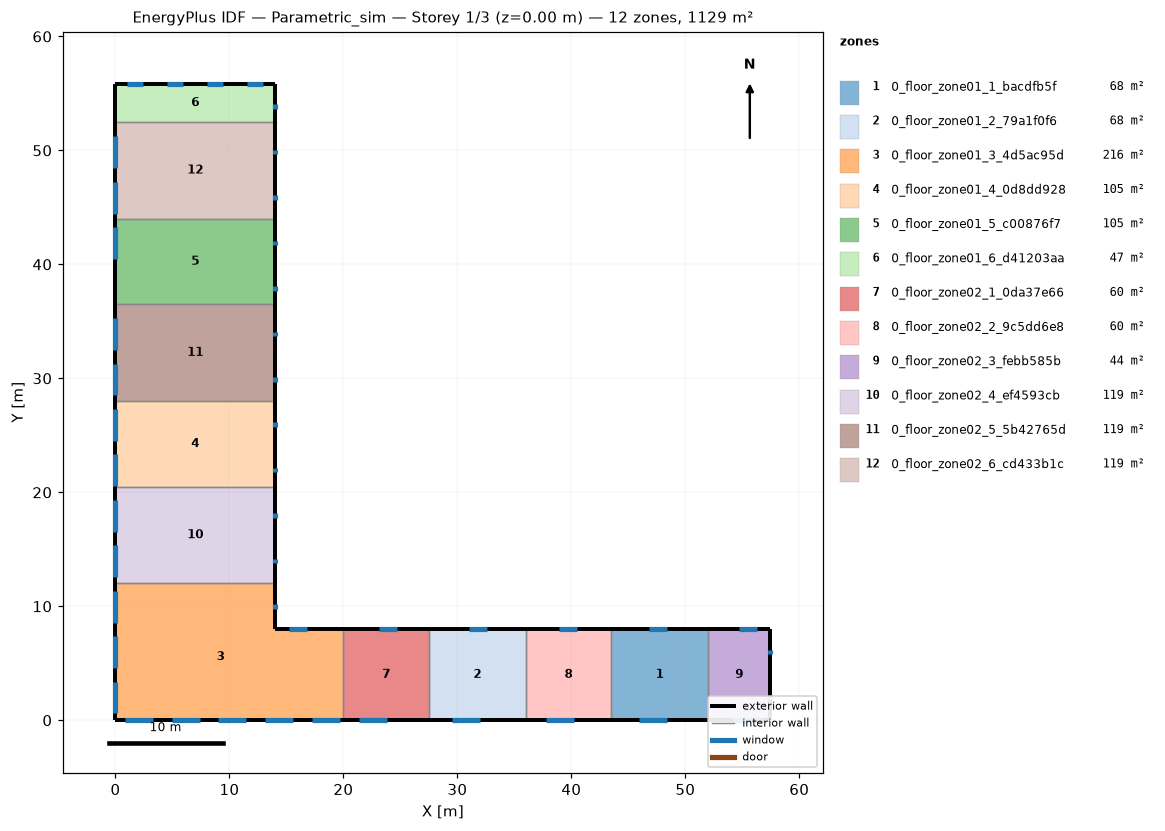
=== STOREY PLAN SPEC (per zone: floor XY polygon, exterior-wall plan segments, windows/doors) ===
zone 1: 0_floor_zone01_1_bacdfb5f  (68.0 m²)
  floor: (52.00, 8.00) (52.00, 0.00) (43.50, 0.00) (43.50, 8.00)
  exterior wall: (52.00, 8.00) – (43.50, 8.00)  [8.5 m]
    window: (48.37, 8.00) – (46.79, 8.00)  [1.6 m²]
  exterior wall: (43.50, 0.00) – (52.00, 0.00)  [8.5 m]
    window: (45.97, 0.00) – (48.43, 0.00)  [2.5 m²]
  interior walls: 2
zone 2: 0_floor_zone01_2_79a1f0f6  (68.0 m²)
  floor: (36.00, 8.00) (36.00, 0.00) (27.50, 0.00) (27.50, 8.00)
  exterior wall: (36.00, 8.00) – (27.50, 8.00)  [8.5 m]
    window: (32.57, 8.00) – (30.99, 8.00)  [1.6 m²]
  exterior wall: (27.50, 0.00) – (36.00, 0.00)  [8.5 m]
    window: (29.55, 0.00) – (32.01, 0.00)  [2.5 m²]
  interior walls: 2
zone 3: 0_floor_zone01_3_4d5ac95d  (216.0 m²)
  floor: (20.00, 8.00) (20.00, 0.00) (0.00, 0.00) (0.00, 12.00) (14.00, 12.00) (14.00, 8.00)
  exterior wall: (20.00, 8.00) – (14.00, 8.00)  [6.0 m]
    window: (16.77, 8.00) – (15.19, 8.00)  [1.6 m²]
  exterior wall: (14.00, 8.00) – (14.00, 12.00)  [4.0 m]
    window: (14.00, 9.79) – (14.00, 10.19)  [0.4 m²]
  exterior wall: (0.00, 12.00) – (0.00, 0.00)  [12.0 m]
    window: (0.00, 3.39) – (0.00, 0.60)  [2.8 m²]
    window: (0.00, 7.38) – (0.00, 4.59)  [2.8 m²]
    window: (0.00, 11.36) – (0.00, 8.57)  [2.8 m²]
  exterior wall: (0.00, 0.00) – (20.00, 0.00)  [20.0 m]
    window: (17.24, 0.00) – (19.70, 0.00)  [2.5 m²]
    window: (13.13, 0.00) – (15.60, 0.00)  [2.5 m²]
    window: (9.03, 0.00) – (11.49, 0.00)  [2.5 m²]
    window: (4.93, 0.00) – (7.39, 0.00)  [2.5 m²]
    window: (0.82, 0.00) – (3.28, 0.00)  [2.5 m²]
  interior walls: 2
zone 4: 0_floor_zone01_4_0d8dd928  (105.0 m²)
  floor: (14.00, 28.00) (14.00, 20.50) (0.00, 20.50) (0.00, 28.00)
  exterior wall: (14.00, 20.50) – (14.00, 28.00)  [7.5 m]
    window: (14.00, 25.73) – (14.00, 26.13)  [0.4 m²]
    window: (14.00, 21.75) – (14.00, 22.15)  [0.4 m²]
  exterior wall: (0.00, 28.00) – (0.00, 20.50)  [7.5 m]
    window: (0.00, 23.33) – (0.00, 20.54)  [2.8 m²]
    window: (0.00, 27.31) – (0.00, 24.52)  [2.8 m²]
  interior walls: 2
zone 5: 0_floor_zone01_5_c00876f7  (105.0 m²)
  floor: (14.00, 44.00) (14.00, 36.50) (0.00, 36.50) (0.00, 44.00)
  exterior wall: (14.00, 36.50) – (14.00, 44.00)  [7.5 m]
    window: (14.00, 41.68) – (14.00, 42.07)  [0.4 m²]
    window: (14.00, 37.69) – (14.00, 38.09)  [0.4 m²]
  exterior wall: (0.00, 44.00) – (0.00, 36.50)  [7.5 m]
    window: (0.00, 43.26) – (0.00, 40.47)  [2.8 m²]
  interior walls: 2
zone 6: 0_floor_zone01_6_d41203aa  (46.5 m²)
  floor: (14.00, 55.82) (14.00, 52.50) (0.00, 52.50) (0.00, 55.82)
  exterior wall: (14.00, 52.50) – (14.00, 55.82)  [3.3 m]
    window: (14.00, 53.63) – (14.00, 54.03)  [0.4 m²]
  exterior wall: (14.00, 55.82) – (0.00, 55.82)  [14.0 m]
    window: (2.45, 55.82) – (1.05, 55.82)  [1.4 m²]
    window: (5.95, 55.82) – (4.55, 55.82)  [1.4 m²]
    window: (9.45, 55.82) – (8.05, 55.82)  [1.4 m²]
    window: (12.95, 55.82) – (11.55, 55.82)  [1.4 m²]
  exterior wall: (0.00, 55.82) – (0.00, 52.50)  [3.3 m]
  interior walls: 1
zone 7: 0_floor_zone02_1_0da37e66  (60.0 m²)
  floor: (27.50, 8.00) (27.50, 0.00) (20.00, 0.00) (20.00, 8.00)
  exterior wall: (27.50, 8.00) – (20.00, 8.00)  [7.5 m]
    window: (24.67, 8.00) – (23.09, 8.00)  [1.6 m²]
  exterior wall: (20.00, 0.00) – (27.50, 0.00)  [7.5 m]
    window: (21.34, 0.00) – (23.80, 0.00)  [2.5 m²]
  interior walls: 2
zone 8: 0_floor_zone02_2_9c5dd6e8  (60.0 m²)
  floor: (43.50, 8.00) (43.50, 0.00) (36.00, 0.00) (36.00, 8.00)
  exterior wall: (43.50, 8.00) – (36.00, 8.00)  [7.5 m]
    window: (40.47, 8.00) – (38.89, 8.00)  [1.6 m²]
  exterior wall: (36.00, 0.00) – (43.50, 0.00)  [7.5 m]
    window: (37.76, 0.00) – (40.22, 0.00)  [2.5 m²]
  interior walls: 2
zone 9: 0_floor_zone02_3_febb585b  (43.7 m²)
  floor: (57.46, 8.00) (57.46, 0.00) (52.00, 0.00) (52.00, 8.00)
  exterior wall: (52.00, 0.00) – (57.46, 0.00)  [5.5 m]
    window: (54.18, 0.00) – (56.64, 0.00)  [2.5 m²]
  exterior wall: (57.46, 0.00) – (57.46, 8.00)  [8.0 m]
    window: (57.46, 5.80) – (57.46, 6.20)  [0.4 m²]
    window: (57.46, 1.80) – (57.46, 2.20)  [0.4 m²]
  exterior wall: (57.46, 8.00) – (52.00, 8.00)  [5.5 m]
    window: (56.27, 8.00) – (54.69, 8.00)  [1.6 m²]
  interior walls: 1
zone 10: 0_floor_zone02_4_ef4593cb  (119.0 m²)
  floor: (14.00, 20.50) (14.00, 12.00) (0.00, 12.00) (0.00, 20.50)
  exterior wall: (0.00, 20.50) – (0.00, 12.00)  [8.5 m]
    window: (0.00, 15.35) – (0.00, 12.56)  [2.8 m²]
    window: (0.00, 19.34) – (0.00, 16.55)  [2.8 m²]
  exterior wall: (14.00, 12.00) – (14.00, 20.50)  [8.5 m]
    window: (14.00, 17.76) – (14.00, 18.16)  [0.4 m²]
    window: (14.00, 13.78) – (14.00, 14.18)  [0.4 m²]
  interior walls: 2
zone 11: 0_floor_zone02_5_5b42765d  (119.0 m²)
  floor: (14.00, 36.50) (14.00, 28.00) (0.00, 28.00) (0.00, 36.50)
  exterior wall: (0.00, 36.50) – (0.00, 28.00)  [8.5 m]
    window: (0.00, 31.30) – (0.00, 28.51)  [2.8 m²]
    window: (0.00, 35.29) – (0.00, 32.50)  [2.8 m²]
  exterior wall: (14.00, 28.00) – (14.00, 36.50)  [8.5 m]
    window: (14.00, 33.71) – (14.00, 34.10)  [0.4 m²]
    window: (14.00, 29.72) – (14.00, 30.12)  [0.4 m²]
  interior walls: 2
zone 12: 0_floor_zone02_6_cd433b1c  (119.0 m²)
  floor: (14.00, 52.50) (14.00, 44.00) (0.00, 44.00) (0.00, 52.50)
  exterior wall: (0.00, 52.50) – (0.00, 44.00)  [8.5 m]
    window: (0.00, 47.25) – (0.00, 44.46)  [2.8 m²]
    window: (0.00, 51.24) – (0.00, 48.45)  [2.8 m²]
  exterior wall: (14.00, 44.00) – (14.00, 52.50)  [8.5 m]
    window: (14.00, 49.65) – (14.00, 50.05)  [0.4 m²]
    window: (14.00, 45.66) – (14.00, 46.06)  [0.4 m²]
  interior walls: 2

=== DERIVED (storey summary) ===
Building: Parametric_sim
Storey: 1 of 3  (floor level z = 0.00 m)
Storey gross floor area: 1129.2 m²
Zones on this storey: 12
  - 0_floor_zone01_1_bacdfb5f: floor 68.0 m²; exterior wall 17.0 m (51.0 m²); 2 window(s) 4.0 m²; WWR 7.9%
  - 0_floor_zone01_2_79a1f0f6: floor 68.0 m²; exterior wall 17.0 m (51.0 m²); 2 window(s) 4.0 m²; WWR 7.9%
  - 0_floor_zone01_3_4d5ac95d: floor 216.0 m²; exterior wall 42.0 m (126.0 m²); 10 window(s) 22.7 m²; WWR 18.0%
  - 0_floor_zone01_4_0d8dd928: floor 105.0 m²; exterior wall 15.0 m (45.0 m²); 4 window(s) 6.4 m²; WWR 14.2%
  - 0_floor_zone01_5_c00876f7: floor 105.0 m²; exterior wall 15.0 m (45.0 m²); 3 window(s) 3.6 m²; WWR 8.0%
  - 0_floor_zone01_6_d41203aa: floor 46.5 m²; exterior wall 20.6 m (61.9 m²); 5 window(s) 6.0 m²; WWR 9.7%
  - 0_floor_zone02_1_0da37e66: floor 60.0 m²; exterior wall 15.0 m (45.0 m²); 2 window(s) 4.0 m²; WWR 9.0%
  - 0_floor_zone02_2_9c5dd6e8: floor 60.0 m²; exterior wall 15.0 m (45.0 m²); 2 window(s) 4.0 m²; WWR 9.0%
  - 0_floor_zone02_3_febb585b: floor 43.7 m²; exterior wall 18.9 m (56.8 m²); 4 window(s) 4.8 m²; WWR 8.5%
  - 0_floor_zone02_4_ef4593cb: floor 119.0 m²; exterior wall 17.0 m (51.0 m²); 4 window(s) 6.4 m²; WWR 12.5%
  - 0_floor_zone02_5_5b42765d: floor 119.0 m²; exterior wall 17.0 m (51.0 m²); 4 window(s) 6.4 m²; WWR 12.5%
  - 0_floor_zone02_6_cd433b1c: floor 119.0 m²; exterior wall 17.0 m (51.0 m²); 4 window(s) 6.4 m²; WWR 12.5%
Zone adjacency (shared interzone walls):
  - 0_floor_zone01_1_bacdfb5f ↔ 0_floor_zone02_2_9c5dd6e8
  - 0_floor_zone01_1_bacdfb5f ↔ 0_floor_zone02_3_febb585b
  - 0_floor_zone01_2_79a1f0f6 ↔ 0_floor_zone02_1_0da37e66
  - 0_floor_zone01_2_79a1f0f6 ↔ 0_floor_zone02_2_9c5dd6e8
  - 0_floor_zone01_3_4d5ac95d ↔ 0_floor_zone02_1_0da37e66
  - 0_floor_zone01_3_4d5ac95d ↔ 0_floor_zone02_4_ef4593cb
  - 0_floor_zone01_4_0d8dd928 ↔ 0_floor_zone02_4_ef4593cb
  - 0_floor_zone01_4_0d8dd928 ↔ 0_floor_zone02_5_5b42765d
  - 0_floor_zone01_5_c00876f7 ↔ 0_floor_zone02_5_5b42765d
  - 0_floor_zone01_5_c00876f7 ↔ 0_floor_zone02_6_cd433b1c
  - 0_floor_zone01_6_d41203aa ↔ 0_floor_zone02_6_cd433b1c